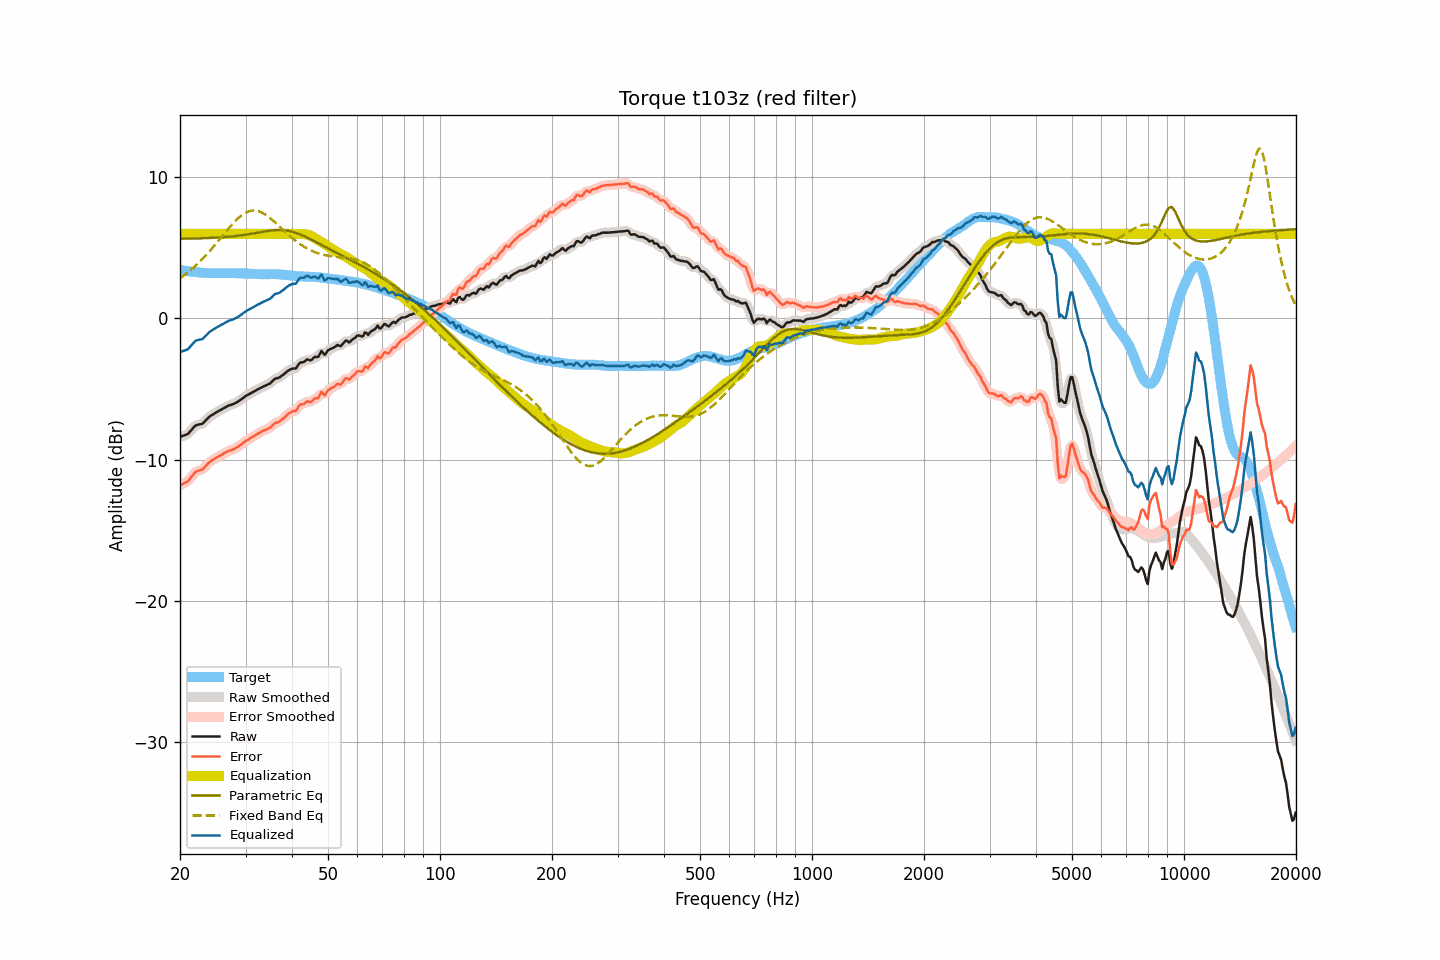

The table this chart was drawn from, first rows:
frequency, raw, smoothed, error, error_smoothed, equalization, parametric_eq, fixed_band_eq, equalized_raw, equalized_smoothed, target
20.00, -8.38, -8.37, -11.82, -11.81, 6.00, 5.65, 2.85, -2.38, -2.37, 3.44
20.20, -8.34, -8.35, -11.76, -11.77, 6.00, 5.65, 2.93, -2.34, -2.35, 3.42
20.40, -8.30, -8.32, -11.70, -11.71, 6.00, 5.65, 3.01, -2.30, -2.32, 3.40
20.61, -8.26, -8.27, -11.65, -11.65, 6.00, 5.66, 3.10, -2.26, -2.27, 3.39
20.81, -8.22, -8.22, -11.59, -11.59, 6.00, 5.66, 3.19, -2.22, -2.22, 3.36
21.02, -8.17, -8.15, -11.53, -11.50, 6.00, 5.66, 3.28, -2.17, -2.15, 3.35
21.23, -8.04, -8.05, -11.37, -11.38, 6.00, 5.66, 3.37, -2.04, -2.05, 3.33
21.44, -7.91, -7.92, -11.23, -11.24, 6.00, 5.66, 3.47, -1.91, -1.92, 3.32
21.66, -7.78, -7.77, -11.10, -11.08, 6.00, 5.67, 3.57, -1.78, -1.77, 3.31
21.87, -7.65, -7.66, -10.94, -10.95, 6.00, 5.67, 3.67, -1.65, -1.66, 3.29
22.09, -7.56, -7.58, -10.84, -10.86, 6.00, 5.67, 3.77, -1.56, -1.58, 3.28
22.31, -7.53, -7.52, -10.80, -10.79, 6.00, 5.67, 3.88, -1.53, -1.52, 3.27
22.54, -7.50, -7.51, -10.76, -10.77, 6.00, 5.68, 3.99, -1.50, -1.51, 3.26
22.76, -7.48, -7.48, -10.73, -10.73, 6.00, 5.68, 4.10, -1.48, -1.48, 3.25
22.99, -7.45, -7.43, -10.69, -10.67, 6.00, 5.68, 4.22, -1.45, -1.43, 3.24
23.22, -7.34, -7.34, -10.57, -10.57, 6.00, 5.69, 4.34, -1.34, -1.34, 3.23
23.45, -7.22, -7.23, -10.45, -10.45, 6.00, 5.69, 4.46, -1.22, -1.23, 3.23
23.69, -7.10, -7.10, -10.32, -10.32, 6.00, 5.70, 4.58, -1.10, -1.10, 3.22
23.92, -6.99, -7.00, -10.21, -10.21, 6.00, 5.70, 4.71, -0.99, -1.00, 3.22
24.16, -6.90, -6.91, -10.12, -10.12, 6.00, 5.71, 4.84, -0.90, -0.91, 3.21
24.40, -6.83, -6.83, -10.04, -10.04, 6.00, 5.71, 4.97, -0.83, -0.83, 3.21
24.65, -6.76, -6.76, -9.98, -9.97, 6.00, 5.72, 5.10, -0.76, -0.76, 3.21
24.89, -6.69, -6.69, -9.90, -9.90, 6.00, 5.72, 5.24, -0.69, -0.69, 3.21
25.14, -6.62, -6.62, -9.83, -9.83, 6.00, 5.73, 5.38, -0.62, -0.62, 3.21
25.39, -6.56, -6.56, -9.77, -9.77, 6.00, 5.74, 5.51, -0.56, -0.56, 3.21
25.65, -6.50, -6.50, -9.71, -9.71, 6.00, 5.74, 5.65, -0.50, -0.50, 3.21
25.91, -6.43, -6.44, -9.65, -9.65, 6.00, 5.75, 5.79, -0.43, -0.44, 3.22
26.16, -6.37, -6.37, -9.59, -9.59, 6.00, 5.76, 5.93, -0.37, -0.37, 3.22
26.43, -6.31, -6.31, -9.53, -9.52, 6.00, 5.77, 6.07, -0.31, -0.31, 3.22
26.69, -6.24, -6.24, -9.46, -9.46, 6.00, 5.78, 6.21, -0.24, -0.24, 3.21
26.96, -6.18, -6.19, -9.40, -9.40, 6.00, 5.79, 6.34, -0.18, -0.19, 3.21
27.23, -6.14, -6.14, -9.35, -9.35, 6.00, 5.80, 6.48, -0.14, -0.14, 3.21
27.50, -6.10, -6.10, -9.31, -9.31, 6.00, 5.81, 6.61, -0.10, -0.10, 3.21
27.77, -6.06, -6.06, -9.27, -9.27, 6.00, 5.82, 6.73, -0.06, -0.06, 3.21
28.05, -6.02, -6.01, -9.23, -9.22, 6.00, 5.83, 6.86, -0.02, -0.01, 3.21
28.33, -5.95, -5.96, -9.15, -9.16, 6.00, 5.85, 6.97, 0.05, 0.04, 3.20
28.62, -5.89, -5.89, -9.09, -9.09, 6.00, 5.86, 7.08, 0.11, 0.11, 3.19
28.90, -5.82, -5.82, -9.01, -9.01, 6.00, 5.87, 7.18, 0.18, 0.18, 3.19
29.19, -5.74, -5.74, -8.93, -8.93, 6.00, 5.89, 7.28, 0.26, 0.26, 3.19
29.48, -5.65, -5.65, -8.84, -8.84, 6.00, 5.90, 7.36, 0.35, 0.35, 3.19
29.78, -5.57, -5.57, -8.76, -8.76, 6.00, 5.92, 7.44, 0.43, 0.43, 3.19
30.08, -5.48, -5.49, -8.67, -8.68, 6.00, 5.94, 7.50, 0.52, 0.51, 3.19
30.38, -5.42, -5.42, -8.61, -8.60, 6.00, 5.96, 7.56, 0.58, 0.58, 3.18
30.68, -5.36, -5.36, -8.53, -8.54, 6.00, 5.97, 7.60, 0.64, 0.64, 3.17
30.99, -5.30, -5.30, -8.47, -8.47, 6.00, 5.99, 7.63, 0.70, 0.70, 3.17
31.30, -5.24, -5.24, -8.40, -8.40, 6.00, 6.01, 7.64, 0.76, 0.76, 3.16
31.61, -5.17, -5.17, -8.33, -8.33, 6.00, 6.03, 7.65, 0.83, 0.83, 3.16
31.93, -5.11, -5.11, -8.27, -8.26, 6.00, 6.05, 7.64, 0.89, 0.89, 3.15
32.24, -5.04, -5.04, -8.18, -8.19, 6.00, 6.07, 7.63, 0.96, 0.96, 3.14
32.57, -4.98, -4.98, -8.12, -8.12, 6.00, 6.09, 7.59, 1.02, 1.02, 3.14
32.89, -4.92, -4.92, -8.06, -8.05, 6.00, 6.11, 7.55, 1.08, 1.08, 3.14
33.22, -4.86, -4.86, -7.99, -8.00, 6.00, 6.13, 7.50, 1.14, 1.14, 3.13
33.55, -4.81, -4.81, -7.94, -7.95, 6.00, 6.15, 7.44, 1.19, 1.19, 3.13
33.89, -4.76, -4.76, -7.90, -7.89, 6.00, 6.17, 7.37, 1.24, 1.24, 3.14
34.23, -4.71, -4.71, -7.85, -7.85, 6.00, 6.19, 7.29, 1.29, 1.29, 3.13
34.57, -4.65, -4.66, -7.78, -7.79, 6.00, 6.21, 7.21, 1.35, 1.34, 3.13
34.92, -4.60, -4.59, -7.74, -7.72, 6.00, 6.22, 7.12, 1.40, 1.41, 3.14
35.27, -4.50, -4.49, -7.64, -7.63, 6.00, 6.24, 7.02, 1.50, 1.51, 3.13
35.62, -4.38, -4.39, -7.52, -7.53, 6.00, 6.25, 6.93, 1.62, 1.61, 3.14
35.97, -4.27, -4.30, -7.41, -7.43, 6.00, 6.26, 6.82, 1.73, 1.70, 3.14
... 635 more rows
